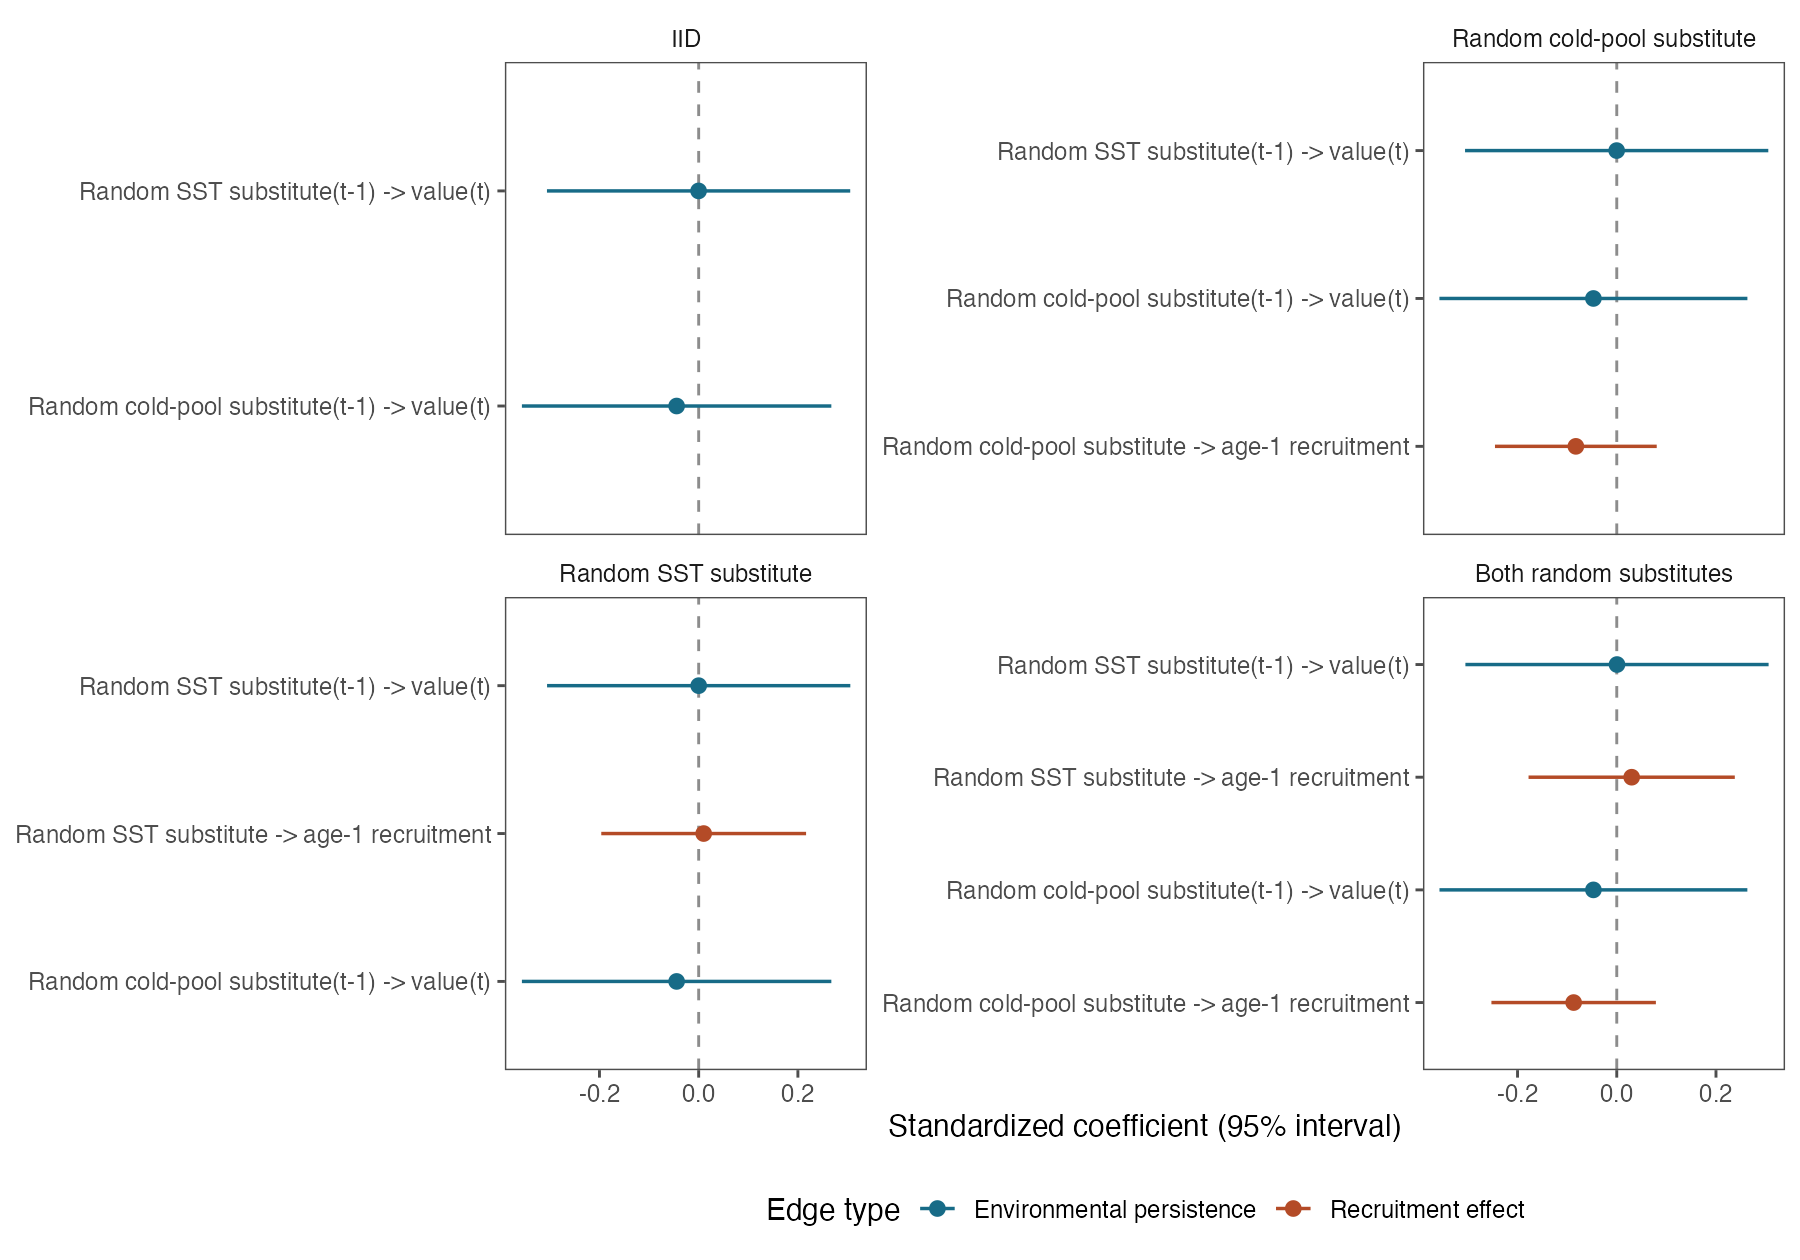

The data file committed next to this chart (first rows):
model, path, lag, parameter, estimate, standard_error, lower_95, upper_95, model_label, edge, edge_type
iid, ColdPool -> ColdPool, 1, AR_ColdPool, -0.04446, 0.1591, -0.3563, 0.2674, IID, Random cold-pool substitute(t-1) -> valu…, Environmental persistence
iid, LateSummerSST -> LateSummerSST, 1, AR_LateSummerSST, -0.0001827, 0.1559, -0.3058, 0.3055, IID, Random SST substitute(t-1) -> value(t), Environmental persistence
cold_pool, ColdPool -> ColdPool, 1, AR_ColdPool, -0.04707, 0.1584, -0.3575, 0.2633, Random cold-pool substitute, Random cold-pool substitute(t-1) -> valu…, Environmental persistence
cold_pool, LateSummerSST -> LateSummerSST, 1, AR_LateSummerSST, -0.0001827, 0.1559, -0.3058, 0.3055, Random cold-pool substitute, Random SST substitute(t-1) -> value(t), Environmental persistence
cold_pool, ColdPool -> recdevs1, 0, ColdPool_to_R, -0.08246, 0.08318, -0.2455, 0.08057, Random cold-pool substitute, Random cold-pool substitute -> age-1 rec…, Recruitment effect
late_summer_sst, ColdPool -> ColdPool, 1, AR_ColdPool, -0.04446, 0.1591, -0.3563, 0.2674, Random SST substitute, Random cold-pool substitute(t-1) -> valu…, Environmental persistence
late_summer_sst, LateSummerSST -> LateSummerSST, 1, AR_LateSummerSST, 2.4257303111185e-05, 0.1559, -0.3056, 0.3057, Random SST substitute, Random SST substitute(t-1) -> value(t), Environmental persistence
late_summer_sst, LateSummerSST -> recdevs1, 0, LateSummerSST_to_R, 0.01007, 0.1053, -0.1963, 0.2165, Random SST substitute, Random SST substitute -> age-1 recruitme…, Recruitment effect
combined, ColdPool -> ColdPool, 1, AR_ColdPool, -0.04706, 0.1583, -0.3574, 0.2632, Both random substitutes, Random cold-pool substitute(t-1) -> valu…, Environmental persistence
combined, LateSummerSST -> LateSummerSST, 1, AR_LateSummerSST, 0.0004802, 0.1559, -0.3051, 0.3061, Both random substitutes, Random SST substitute(t-1) -> value(t), Environmental persistence
combined, ColdPool -> recdevs1, 0, ColdPool_to_R, -0.08689, 0.08457, -0.2526, 0.07887, Both random substitutes, Random cold-pool substitute -> age-1 rec…, Recruitment effect
combined, LateSummerSST -> recdevs1, 0, LateSummerSST_to_R, 0.03007, 0.1061, -0.1778, 0.2379, Both random substitutes, Random SST substitute -> age-1 recruitme…, Recruitment effect
